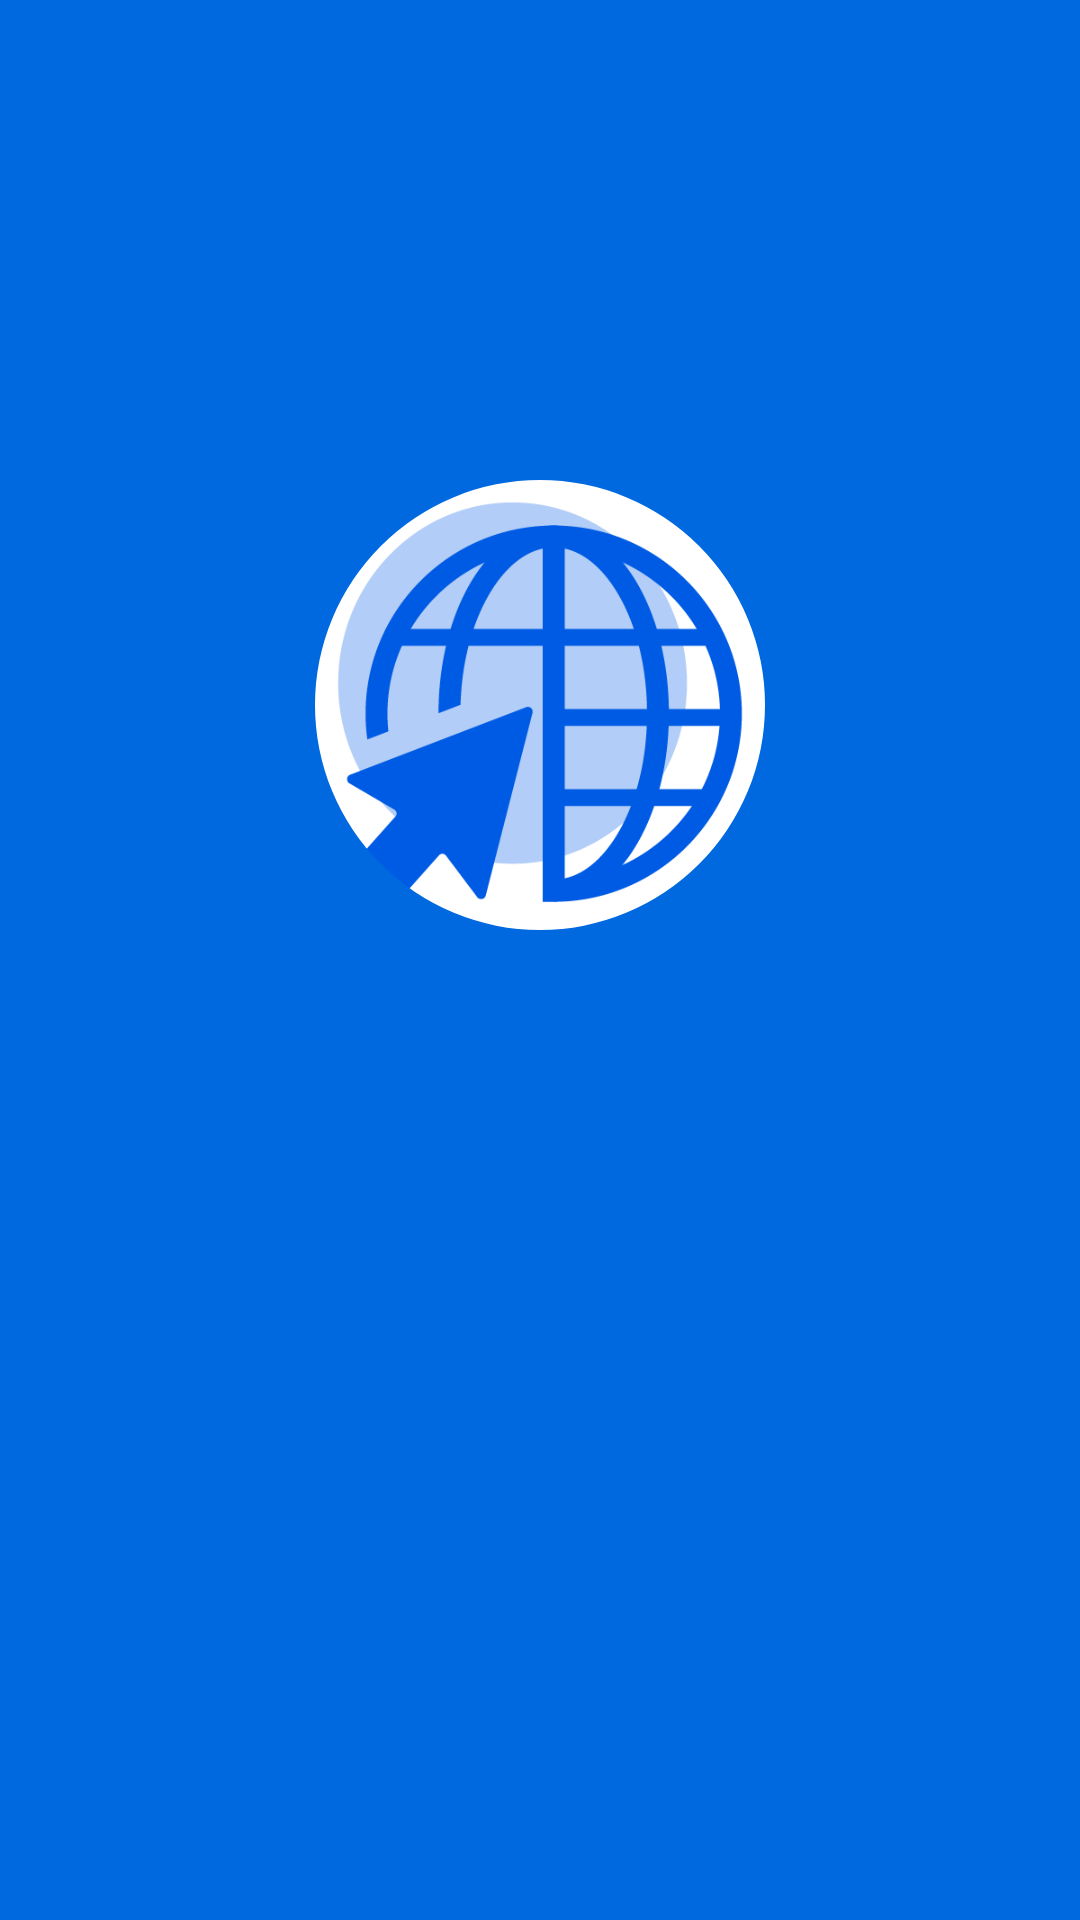

Here is an Android app screen rendered from its layout file. Give the layout XML and the strings, colors and styles it references.
<!-- AndroidManifest.xml: application theme Theme.Practica3 -->
<!-- res/layout/fragment_launcher.xml -->
<?xml version="1.0" encoding="utf-8"?>
<androidx.constraintlayout.widget.ConstraintLayout xmlns:android="http://schemas.android.com/apk/res/android"
    xmlns:app="http://schemas.android.com/apk/res-auto"
    xmlns:tools="http://schemas.android.com/tools"
    android:layout_width="match_parent"
    android:layout_height="match_parent"
    android:background="#0169E0"
    tools:context=".fragments.LauncherFragment">

    <com.google.android.material.imageview.ShapeableImageView
        android:layout_width="150dp"
        android:layout_height="150dp"
        android:background="@color/white"
        android:layout_marginTop="160dp"
        android:src="@drawable/p3_logo"
        app:layout_constraintEnd_toEndOf="parent"
        app:layout_constraintStart_toStartOf="parent"
        app:layout_constraintTop_toTopOf="parent"
        app:shapeAppearanceOverlay="@style/ShapeAppearance.Material3.Corner.Full" />

</androidx.constraintlayout.widget.ConstraintLayout>
<!-- resources referenced by this layout -->
<resources>
  <color name="white">#FFFFFFFF</color>
  <!-- drawable p3_logo: png bitmap (drawable, 21563 bytes) -->
  <style name="Theme.Practica3" parent="Theme.MaterialComponents.DayNight.DarkActionBar">
          
          <item name="colorPrimary">@color/purple_500</item>
          <item name="colorPrimaryVariant">@color/purple_700</item>
          <item name="colorOnPrimary">@color/white</item>
          
          <item name="colorSecondary">@color/teal_200</item>
          <item name="colorSecondaryVariant">@color/teal_700</item>
          <item name="colorOnSecondary">@color/black</item>
          
          <item name="android:statusBarColor">?attr/colorPrimaryVariant</item>
          
      </style>
  <color name="purple_500">#FF6200EE</color>
  <color name="purple_700">#FF3700B3</color>
  <color name="teal_200">#FF03DAC5</color>
  <color name="teal_700">#FF018786</color>
  <color name="black">#FF000000</color>
</resources>
